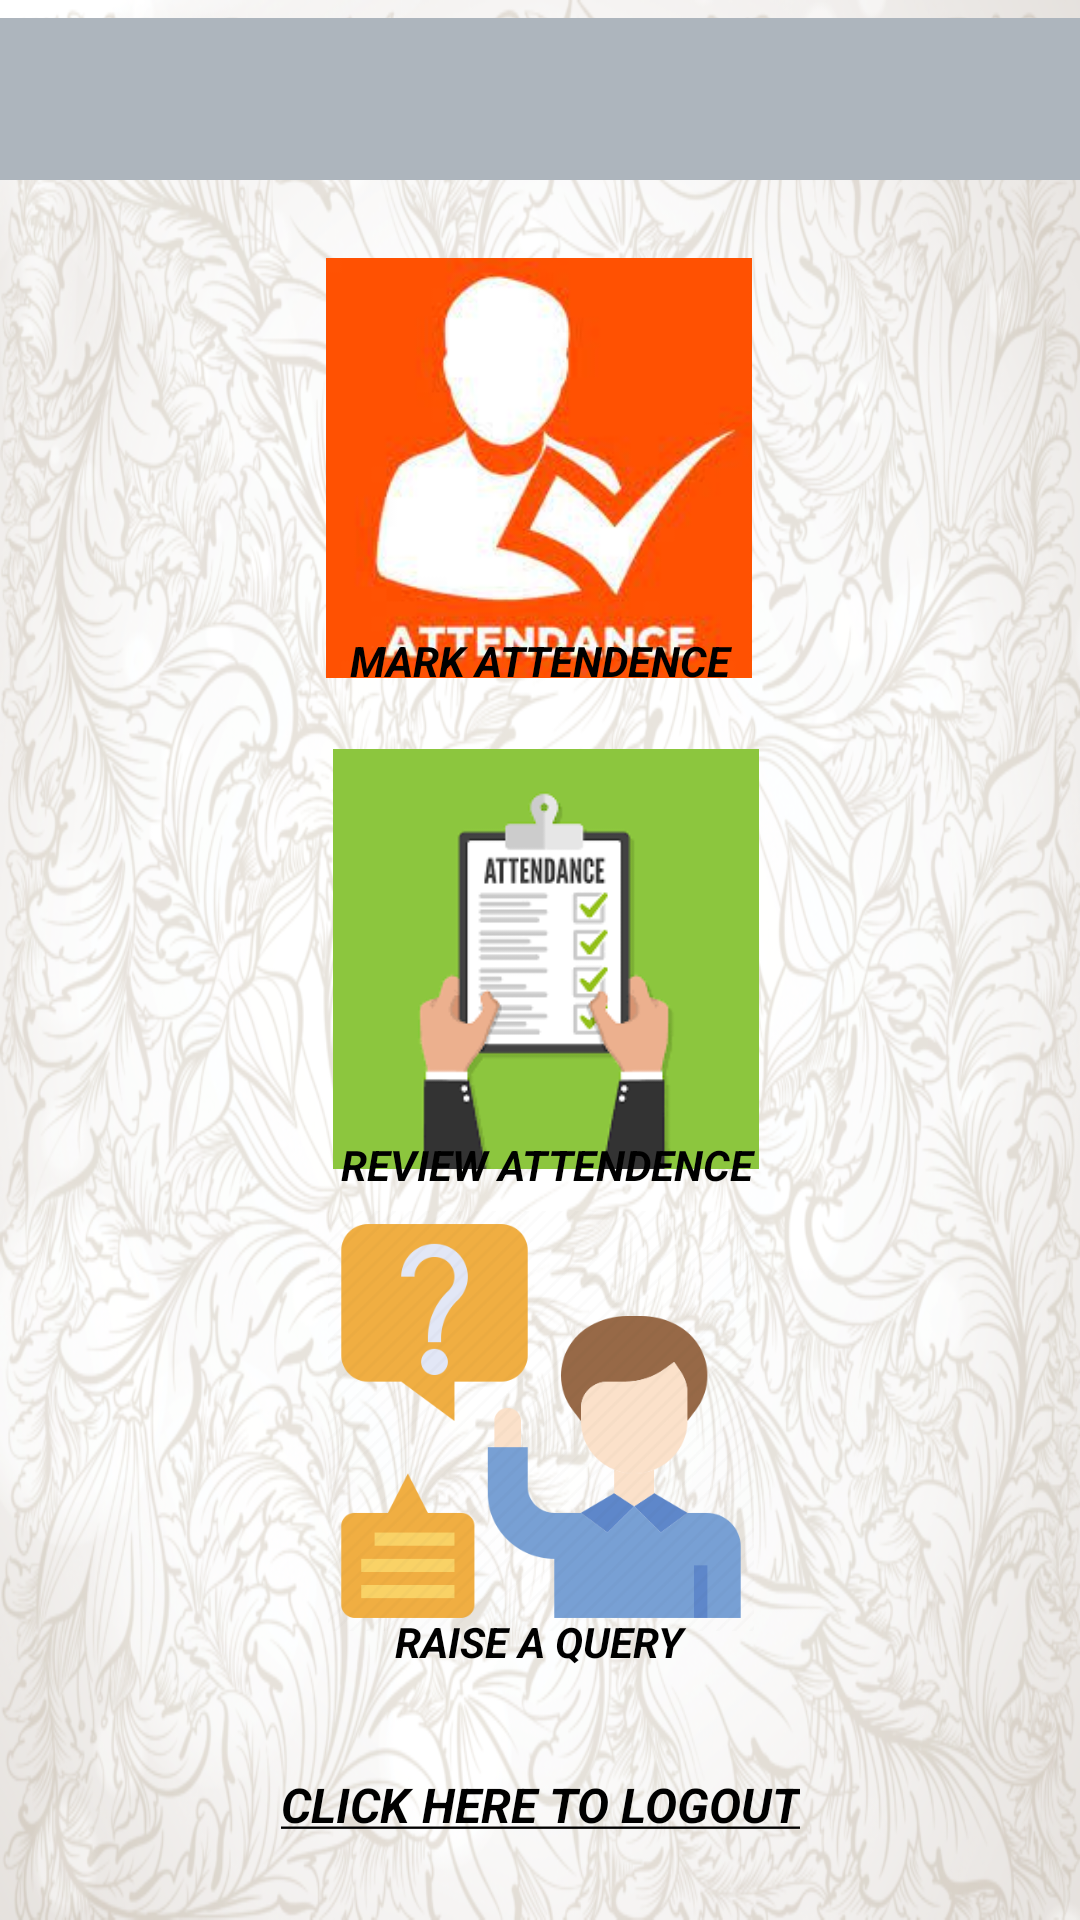

Reconstruct the res/layout file that produces this screen, plus the resources it refers to.
<!-- AndroidManifest.xml: application theme Theme.Minor_Project -->
<!-- res/layout/activity_main.xml -->
<?xml version="1.0" encoding="utf-8"?>
<androidx.constraintlayout.widget.ConstraintLayout xmlns:android="http://schemas.android.com/apk/res/android"
    xmlns:app="http://schemas.android.com/apk/res-auto"
    xmlns:tools="http://schemas.android.com/tools"
    android:layout_width="match_parent"
    android:layout_height="match_parent"
    android:background="@drawable/img"
    tools:context=".MainActivity">


    <LinearLayout
        android:layout_width="match_parent"
        android:layout_height="wrap_content"
        android:orientation="vertical"
        android:gravity="center"
        app:layout_constraintBottom_toBottomOf="parent"
        app:layout_constraintEnd_toEndOf="parent"
        app:layout_constraintHorizontal_bias="0.466"
        app:layout_constraintStart_toStartOf="parent"
        app:layout_constraintTop_toTopOf="parent"
        app:layout_constraintVertical_bias="0.01"
        android:background="#ADB5BD">

        <TextView
            android:id="@+id/textView"
            android:layout_width="match_parent"
            android:layout_height="54dp"
            android:layout_gravity="center"
            android:textAlignment="center"
            android:textColor="@color/black"
            android:textSize="24sp"
            app:layout_constraintBottom_toBottomOf="parent"
            app:layout_constraintEnd_toEndOf="parent"
            app:layout_constraintStart_toStartOf="parent"
            app:layout_constraintTop_toTopOf="parent"
            app:layout_constraintVertical_bias="0.023" />

    </LinearLayout>

    <TextView
        android:id="@+id/Logout_button"
        android:layout_width="wrap_content"
        android:layout_height="wrap_content"
        android:clickable="true"
        android:focusable="true"
        android:gravity="center"
        android:minHeight="48dp"
        android:text="@string/click_here_to_logout"
        android:textColor="@color/black"
        android:textSize="16sp"
        app:layout_constraintBottom_toBottomOf="parent"
        app:layout_constraintEnd_toEndOf="parent"
        app:layout_constraintStart_toStartOf="parent"
        app:layout_constraintTop_toTopOf="parent"
        app:layout_constraintVertical_bias="0.976" />

    <ImageView
        android:id="@+id/Mark_Atten_btn"
        android:layout_width="142dp"
        android:layout_height="140dp"
        android:background="@drawable/img_2"
        android:clickable="true"
        android:contextClickable="true"
        android:textAlignment="center"
        app:layout_constraintBottom_toBottomOf="parent"
        app:layout_constraintEnd_toEndOf="parent"
        app:layout_constraintHorizontal_bias="0.498"
        app:layout_constraintStart_toStartOf="parent"
        app:layout_constraintTop_toTopOf="parent"
        app:layout_constraintVertical_bias="0.172"
        android:contentDescription="@string/todo" />

    <TextView
        android:layout_width="142dp"
        android:layout_height="wrap_content"
        android:clickable="true"
        android:gravity="center"
        android:text="@string/mark_attendence"
        android:textAlignment="center"
        android:textColor="@color/black"
        app:layout_constraintBottom_toBottomOf="parent"
        app:layout_constraintEnd_toEndOf="parent"
        app:layout_constraintStart_toStartOf="parent"
        app:layout_constraintTop_toTopOf="parent"
        app:layout_constraintVertical_bias="0.339" />

    <ImageView
        android:id="@+id/Review_Atten_btn"
        android:layout_width="142dp"
        android:layout_height="140dp"
        android:background="@drawable/img_1"
        android:clickable="true"
        android:contextClickable="true"
        android:textAlignment="center"
        app:layout_constraintBottom_toBottomOf="parent"
        app:layout_constraintEnd_toEndOf="parent"
        app:layout_constraintHorizontal_bias="0.509"
        app:layout_constraintStart_toStartOf="parent"
        app:layout_constraintTop_toTopOf="parent"
        app:layout_constraintVertical_bias="0.499"
        android:contentDescription="TODO" />

    <TextView
        android:layout_width="142dp"
        android:layout_height="wrap_content"
        android:clickable="true"
        android:gravity="center"
        android:text="@string/review_attendence"
        android:textAlignment="center"
        android:textColor="@color/black"
        app:layout_constraintBottom_toBottomOf="parent"
        app:layout_constraintEnd_toEndOf="parent"
        app:layout_constraintHorizontal_bias="0.509"
        app:layout_constraintStart_toStartOf="parent"
        app:layout_constraintTop_toTopOf="parent"
        app:layout_constraintVertical_bias="0.61" />

    <ImageView
        android:id="@+id/Raise_A_Query_btn"
        android:layout_width="142dp"
        android:layout_height="140dp"
        android:background="@drawable/img_3"
        android:clickable="true"
        android:contextClickable="true"
        android:textAlignment="center"
        app:layout_constraintBottom_toBottomOf="parent"
        app:layout_constraintEnd_toEndOf="parent"
        app:layout_constraintHorizontal_bias="0.501"
        app:layout_constraintStart_toStartOf="parent"
        app:layout_constraintTop_toTopOf="parent"
        app:layout_constraintVertical_bias="0.807" />

    <TextView
        android:layout_width="142dp"
        android:layout_height="wrap_content"
        android:clickable="true"
        android:gravity="center"
        android:text="@string/raise_a_query"
        android:textAlignment="center"
        android:textColor="@color/black"
        app:layout_constraintBottom_toBottomOf="parent"
        app:layout_constraintEnd_toEndOf="parent"
        app:layout_constraintHorizontal_bias="0.498"
        app:layout_constraintStart_toStartOf="parent"
        app:layout_constraintTop_toTopOf="parent"
        app:layout_constraintVertical_bias="0.866" />


</androidx.constraintlayout.widget.ConstraintLayout>
<!-- resources referenced by this layout -->
<resources>
  <!-- drawable img: png bitmap (drawable, 688147 bytes) -->
  <!-- drawable img_1: png bitmap (drawable, 6570 bytes) -->
  <!-- drawable img_2: png bitmap (drawable, 50351 bytes) -->
  <!-- drawable img_3: png bitmap (drawable, 34143 bytes) -->
  <string name="click_here_to_logout"><i><b><u>CLICK HERE TO LOGOUT</u></b></i></string>
  <string name="mark_attendence"><i><b>MARK ATTENDENCE</b></i></string>
  <string name="raise_a_query"><i><b>RAISE A QUERY</b></i></string>
  <string name="review_attendence"><i><b>REVIEW ATTENDENCE</b></i></string>
  <string name="todo">TODO</string>
  <style name="Theme.Minor_Project" parent="Base.Theme.Minor_Project" />
  <style name="Base.Theme.Minor_Project" parent="Theme.Material3.DayNight.NoActionBar">
          
          
      </style>
  <!-- not gathered from this repository: default colours our renderer supplied (Android Studio template values) -->
  <color name="black">#FF000000</color>
</resources>
